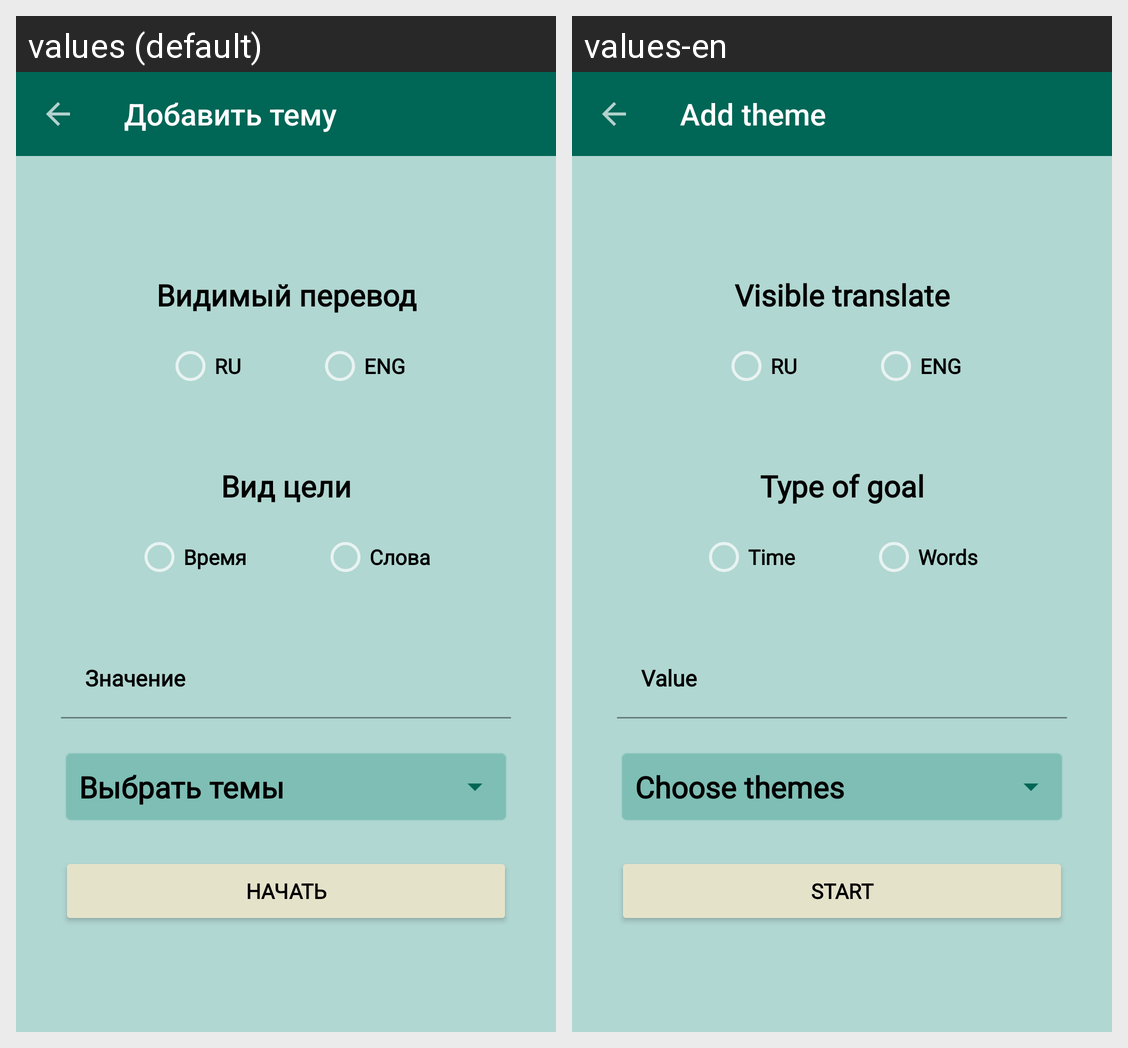

The Android screen above is rendered under two locales of the same app. Produce the string resources it draws, with the default and per-locale values.
Android screen res/layout/game_fragment_start.xml rendered under 2 locales, left to right: values (default), values-en. Device: Nexus 5 (rendered at 1080×1920; each locale shown at half size, 540×960, under a caption strip naming it); theme Theme.MyProject.
Strings drawn on this screen, with the default value and each locale's value (text and hints the layout hard-codes, and strings that could not be matched under every locale, appear in the picture but are not listed):

add_theme
  values: Добавить тему
  values-en: Add theme

show_translate
  values: Видимый перевод
  values-en: Visible translate

ru
  values: RU
  values-en: RU  [not translated; the default value is used]

eng
  values: ENG
  values-en: ENG  [not translated; the default value is used]

goal
  values: Вид цели
  values-en: Type of goal

time
  values: Время
  values-en: Time

words
  values: Слова
  values-en: Words

value
  values: Значение
  values-en: Value

choose_themes
  values: Выбрать темы
  values-en: Choose themes

start
  values: Начать
  values-en: Start
